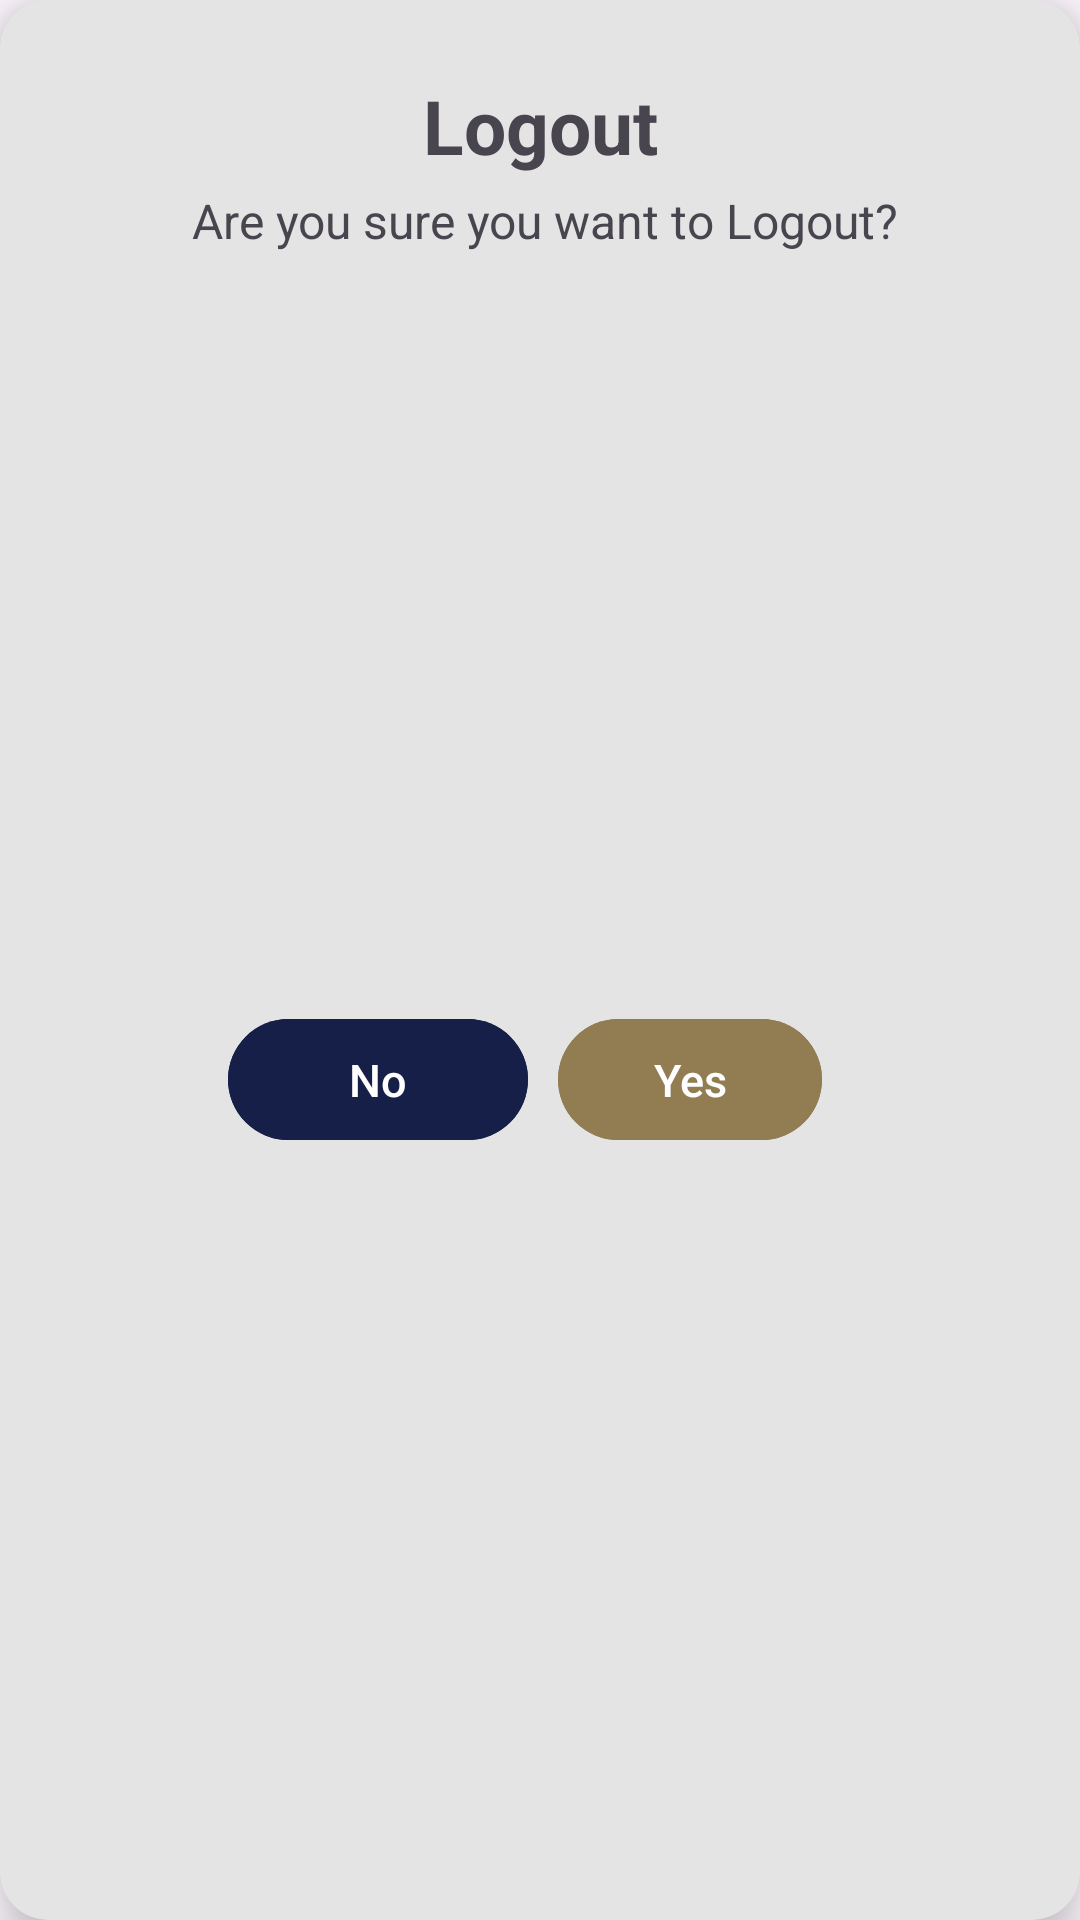

Write the Android layout XML for this screen, with the resource values it uses.
<!-- AndroidManifest.xml: application theme Theme.LRCDR -->
<!-- res/layout/dialog_logout.xml -->
<?xml version="1.0" encoding="utf-8"?>
<androidx.cardview.widget.CardView xmlns:android="http://schemas.android.com/apk/res/android"
    xmlns:tools="http://schemas.android.com/tools"
    android:layout_width="300dp"
    android:layout_height="wrap_content"
    xmlns:app="http://schemas.android.com/apk/res-auto"
    app:cardCornerRadius="16dp"
    app:cardElevation="10dp"
    android:backgroundTint="@color/bg_white">

    <androidx.constraintlayout.widget.ConstraintLayout
        android:layout_width="match_parent"
        android:layout_height="match_parent"
        android:padding="10dp">

        <TextView
            android:id="@+id/s_db_txt1"
            android:layout_width="wrap_content"
            android:layout_height="wrap_content"
            android:paddingTop="15dp"
            android:text="Logout"
            android:textSize="25sp"
            android:textStyle="bold"
            app:layout_constraintEnd_toEndOf="parent"
            app:layout_constraintStart_toStartOf="parent"
            app:layout_constraintTop_toTopOf="parent" />

        <TextView
            android:id="@+id/textView"
            android:layout_width="wrap_content"
            android:layout_height="wrap_content"
            android:layout_marginStart="24dp"
            android:layout_marginTop="4dp"
            android:layout_marginEnd="24dp"
            android:text="Are you sure you want to Logout?"
            android:textAlignment="center"
            android:textSize="16sp"
            app:layout_constraintEnd_toEndOf="@id/s_db_txt1"
            app:layout_constraintHorizontal_bias="0.495"
            app:layout_constraintStart_toStartOf="@id/s_db_txt1"
            app:layout_constraintTop_toBottomOf="@id/s_db_txt1" />


        <LinearLayout
            android:layout_width="wrap_content"
            android:layout_height="wrap_content"
            android:layout_marginStart="40dp"
            android:layout_marginEnd="40dp"
            android:orientation="horizontal"
            app:layout_constraintBottom_toBottomOf="parent"
            app:layout_constraintEnd_toEndOf="parent"
            app:layout_constraintStart_toStartOf="parent"
            app:layout_constraintTop_toBottomOf="@+id/textView">

            <com.google.android.material.button.MaterialButton
                android:id="@+id/btnLogoutNo"
                android:layout_width="100dp"
                android:layout_height="match_parent"
                android:layout_marginTop="10dp"
                android:layout_marginEnd="10dp"
                android:layout_marginBottom="5dp"
                android:layout_weight="1"
                android:backgroundTint="@color/blue"
                android:gravity="center"
                android:onClick="btnLogoutNo"
                android:padding="8dp"
                android:text="No"
                android:textSize="15sp"
                app:layout_constraintBottom_toBottomOf="parent"
                app:layout_constraintEnd_toEndOf="parent"
                app:layout_constraintHorizontal_bias="0.529"
                app:layout_constraintStart_toStartOf="parent"
                app:layout_constraintTop_toBottomOf="@+id/textView"
                app:layout_constraintVertical_bias="0.0" />

            <com.google.android.material.button.MaterialButton
                android:id="@+id/btnLogoutYes"
                android:layout_width="wrap_content"
                android:layout_height="match_parent"
                android:layout_marginTop="10dp"
                android:layout_marginEnd="10dp"
                android:layout_marginBottom="5dp"
                android:layout_weight="1"
                android:backgroundTint="@color/gold"
                android:gravity="center"
                android:onClick="btnLogoutYes"
                android:padding="10dp"
                android:text="Yes"
                android:textSize="15sp"
                app:layout_constraintBottom_toBottomOf="parent"
                app:layout_constraintEnd_toEndOf="parent"
                app:layout_constraintHorizontal_bias="0.529"
                app:layout_constraintStart_toStartOf="parent"
                app:layout_constraintTop_toBottomOf="@+id/textView"
                app:layout_constraintVertical_bias="0.0" />
        </LinearLayout>
    </androidx.constraintlayout.widget.ConstraintLayout>
</androidx.cardview.widget.CardView>
<!-- resources referenced by this layout -->
<resources>
  <color name="bg_white">#e4e4e4</color>
  <color name="blue">#161f48</color>
  <color name="gold">#927d52</color>
  <style name="Theme.LRCDR" parent="Base.Theme.LRCDR" />
  <style name="Base.Theme.LRCDR" parent="Theme.Material3.DayNight.NoActionBar">
          
          
          
  
  
      </style>
</resources>
